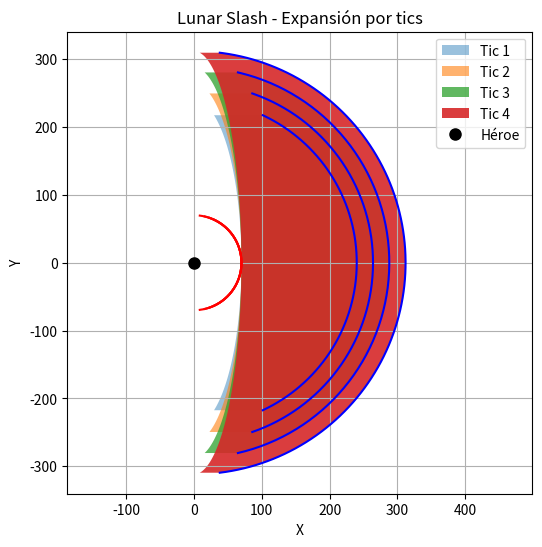

Here is the Python script that generated this plot:
import matplotlib.pyplot as plt
import numpy as np

# Parámetros base de Lunar Slash
INNER_RADIUS = 70
OUTER_RADIUS_BASE = 240
CONE_ANGLE_DEGREES_BASE = 130
NEXT_TICK_EXTRA_RADIUS = 24
NEXT_TICK_EXTRA_ANGLE_DEGREES = 12

TICKS = 4  # número de tics que queremos visualizar
facing_angle_deg = 0

plt.figure(figsize=(6,6))

for tick in range(1, TICKS + 1):
    # Calcular radio y ángulo para este tic
    outer_radius = OUTER_RADIUS_BASE + (tick - 1) * NEXT_TICK_EXTRA_RADIUS
    half_angle_rad = np.radians((CONE_ANGLE_DEGREES_BASE + (tick - 1) * NEXT_TICK_EXTRA_ANGLE_DEGREES) / 2)
    facing_angle_rad = np.radians(facing_angle_deg)
    
    # Crear puntos del arco
    theta = np.linspace(facing_angle_rad - half_angle_rad, facing_angle_rad + half_angle_rad, 200)
    outer_x = outer_radius * np.cos(theta)
    outer_y = outer_radius * np.sin(theta)
    inner_x = INNER_RADIUS * np.cos(theta)
    inner_y = INNER_RADIUS * np.sin(theta)
    
    # Dibujar arco con color según el tic
    alpha = 0.3 + 0.15*tick  # más brillante para tics posteriores
    plt.fill_betweenx(outer_y, inner_x, outer_x, alpha=alpha, label=f'Tic {tick}')
    plt.plot(outer_x, outer_y, 'b')
    plt.plot(inner_x, inner_y, 'r')

# Dibujar héroe
plt.plot(0,0,'ko', markersize=8, label='Héroe')

plt.title('Lunar Slash - Expansión por tics')
plt.xlabel('X')
plt.ylabel('Y')
plt.axis('equal')
plt.grid(True)
plt.legend()
plt.show()
